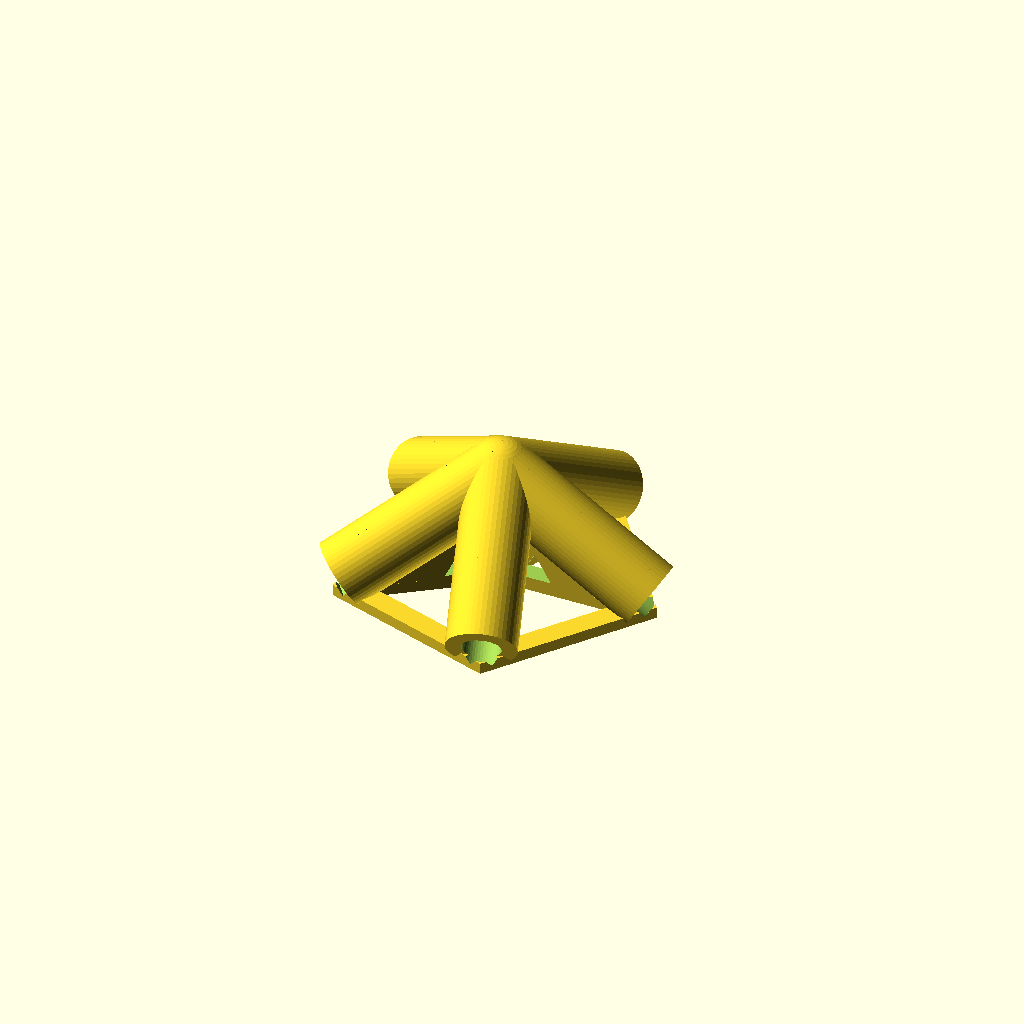
Cell 1: rendered with the file's own defaults.
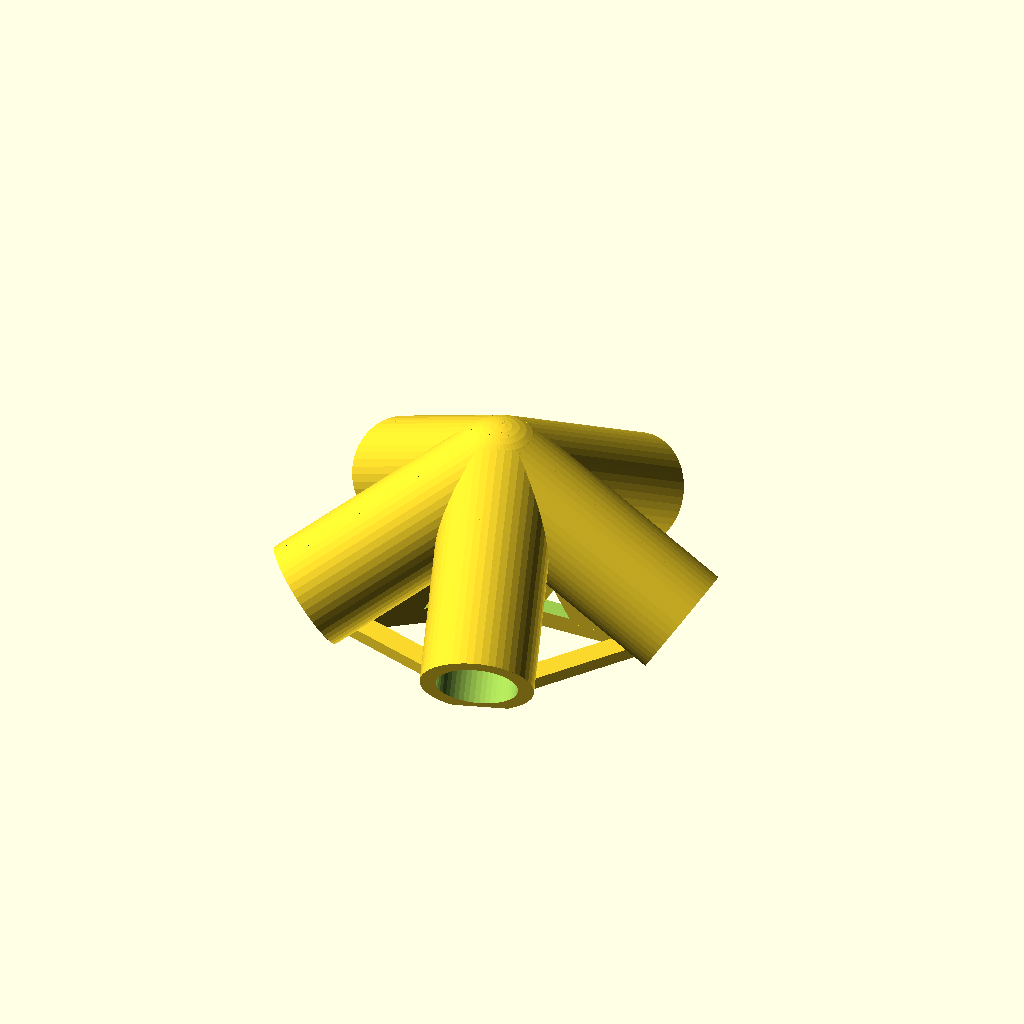
Cell 2: bore_d = 8.2 (everything else at default).
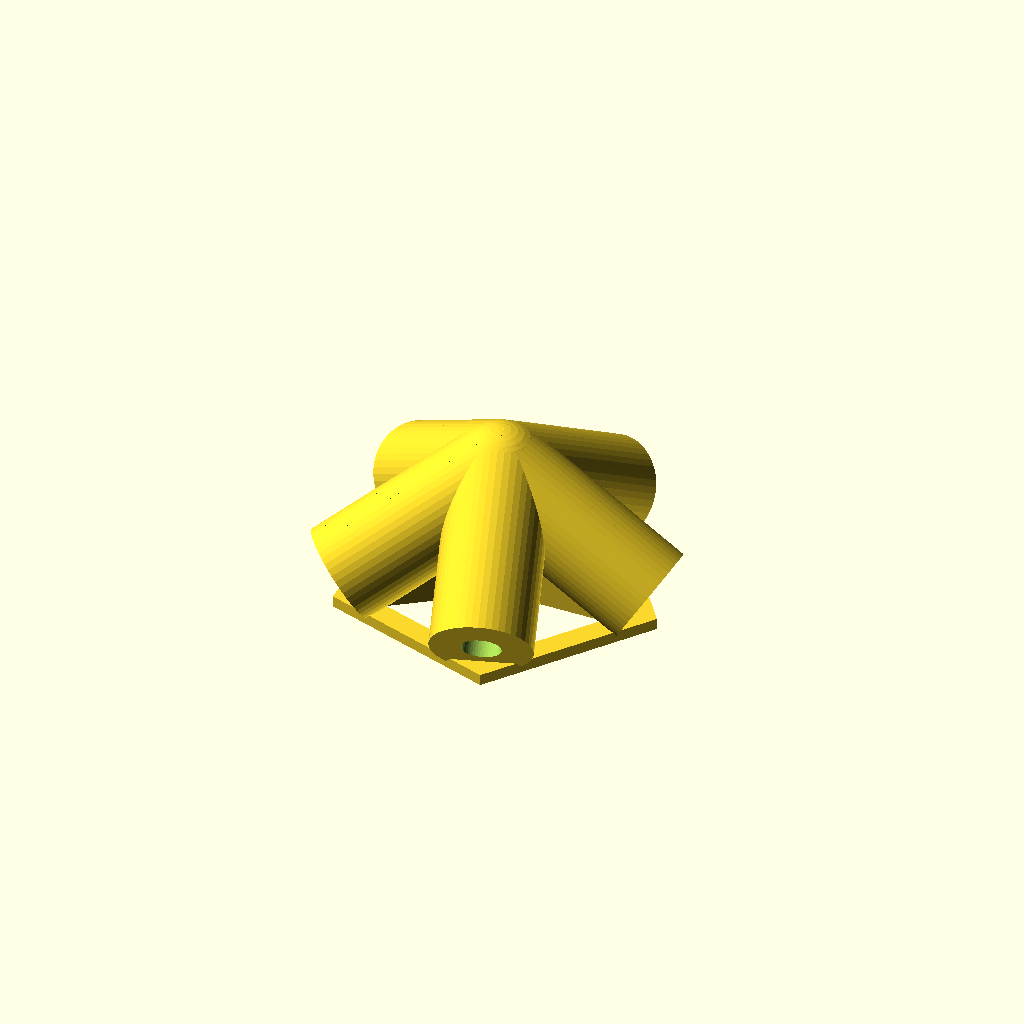
Cell 3 — wall set to 3.2, the other parameters unchanged.
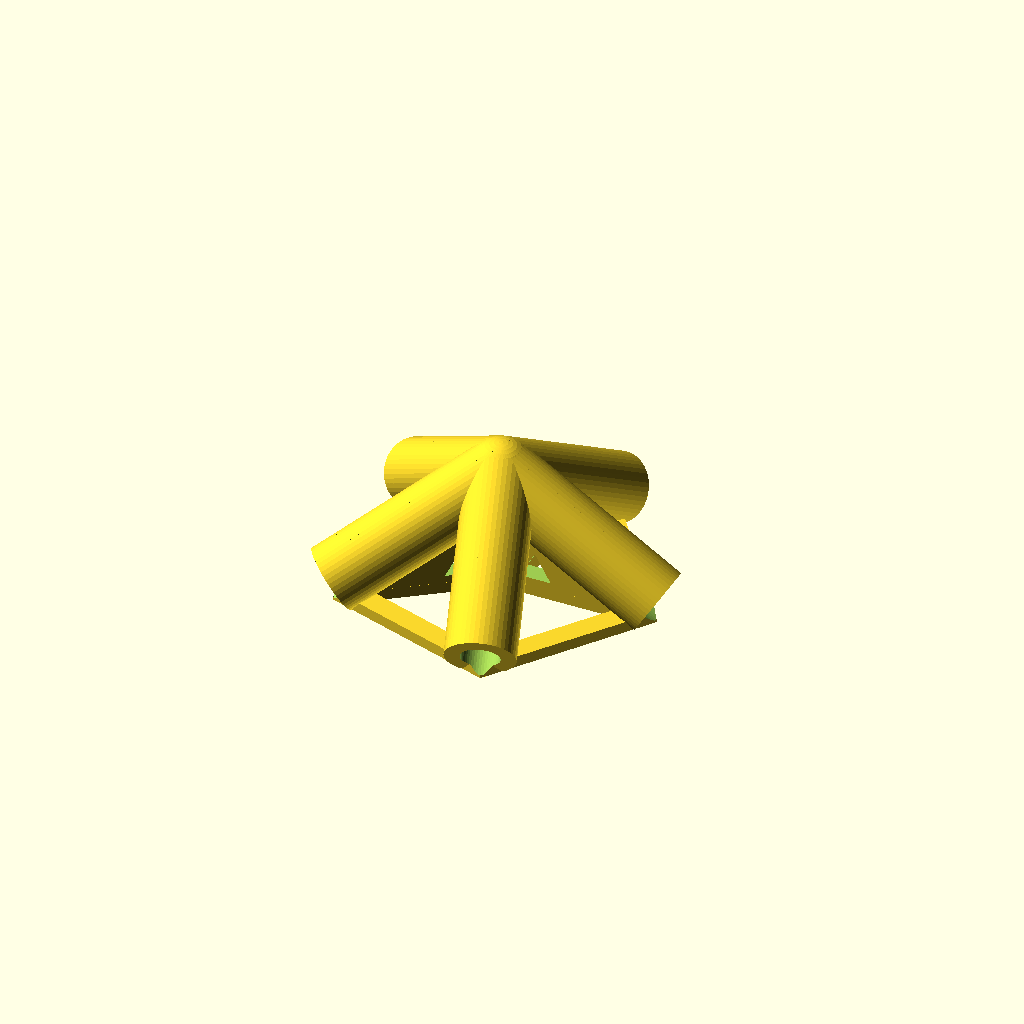
Cell 4 — web set to 2, the other parameters unchanged.
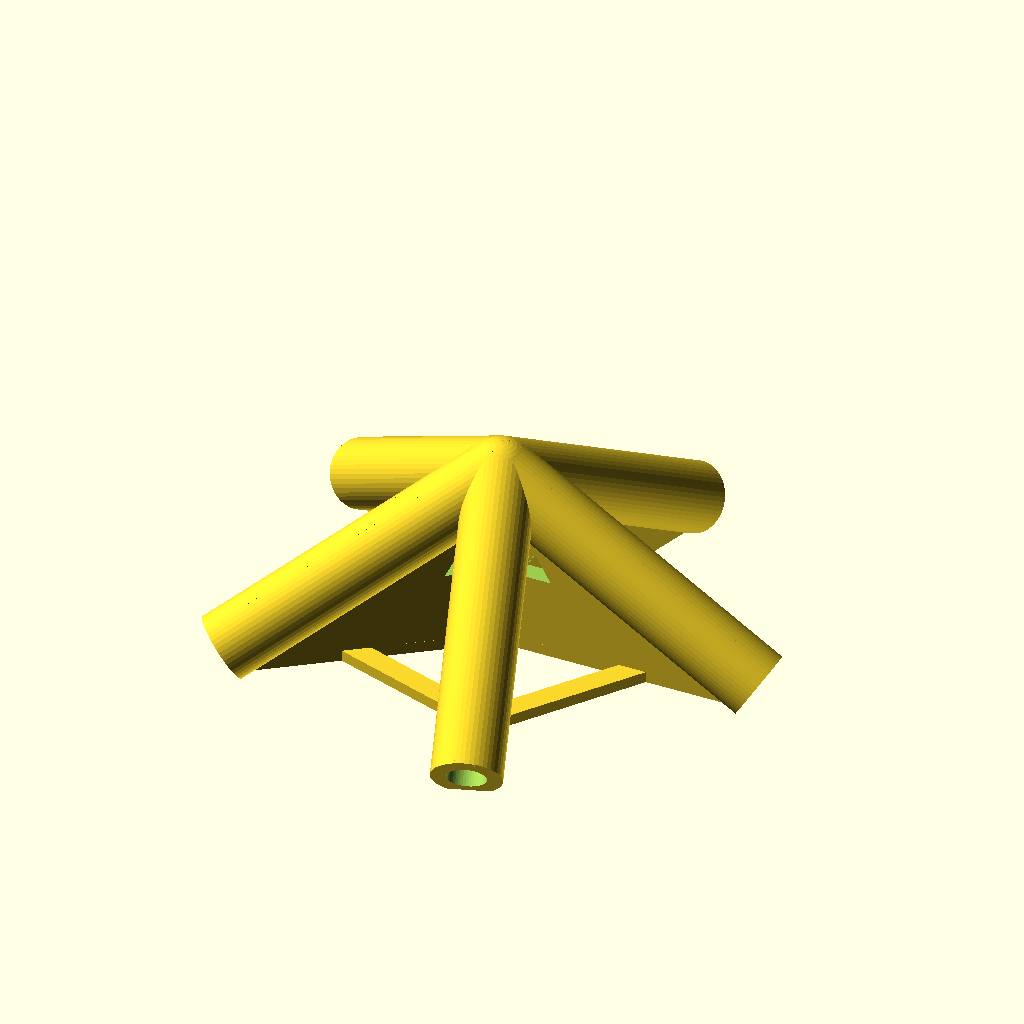
Cell 5: socket = 28 (everything else at default).
All cells are drawn from one camera (rotation 55°, 0°, 25°, orthographic, colour scheme Cornfield), so only the parameter changes between them.
Source of the model, scad/icosa.scad:
// Icosa: the vertex connector for a dowel icosahedron.
//
// An icosahedron has twelve vertices and thirty edges. Five edges meet at
// every vertex, 60 degrees apart, the corner angle of the triangles they
// bound. Every edge is its own dowel, and no dowel passes through a
// connector, so the frame is one printed part:
//
//   icosa_vertex  x12  joins five dowel ends at a vertex
//
// With 300 mm dowels the edge is 310.2 mm and the frame is 597 mm across.
// The echo below the constants prints both for any dowel_len.
//
// Render:
//   openscad -o icosa_vertex.stl -D 'part="icosa_vertex"' icosa.scad
//
// For 5 mm stakes add -D bore_d=5.1 -D wall=1.8.

use <yarn.scad>

part = "icosa_vertex"; // [icosa_vertex]

// --- dowel and fit --------------------------------------------------------

bore_d    = 4.1;   // socket bore for a 4 mm dowel, mm
wall      = 1.6;   // wall around a bore, mm
web       = 1.0;   // material between two neighbouring bores, mm
socket    = 14;    // how far a dowel end sits in a connector, mm
dowel_len = 300;   // length of one dowel, mm

// --- gusset and base ------------------------------------------------------

fin_t  = 2.0;   // thickness of the gusset under an arm, mm
pent_r = 17;    // corner radius of the pentagon joining the gusset feet, mm
pent_t = 1.2;   // thickness of that pentagon, mm
band   = 2.4;   // width of the pentagon outline, mm
yarn_d = 3.0;   // yarn hole through each gusset, mm

// --- resolution -----------------------------------------------------------

$fn = 48;

// -------------------------------------------------------------------------

phi   = (1 + sqrt(5)) / 2;
outer = bore_d + 2 * wall;

// The five arms leave the vertex atan(1/phi) below the horizontal, 72 degrees
// apart in azimuth, which puts 60 degrees between neighbouring arms.
lean = atan(1 / phi);
dirs = [for (i = [0 : 4]) let(a = 72 * i)
          [cos(lean) * cos(a), cos(lean) * sin(a), -sin(lean)]];

// Two neighbouring bores are 60 degrees apart, so each one leans 30 degrees
// off the line between them. Their walls clear each other only this far out
// from the vertex, and a dowel end stops there.
gap  = (bore_d + web) / (2 * sin(30));
edge = dowel_len + 2 * gap;

// Opposite vertices of an icosahedron are sqrt(phi + 2) edges apart.
echo(dowel_len = dowel_len, edge = edge, span = sqrt(phi + 2) * edge + outer);

// Rotate a child so its +z axis lies along v.
module along(v) {
    rotate([0, acos(v[2] / norm(v)), atan2(v[1], v[0])]) children();
}

// A vertex, with the outward direction from the frame centre on +z. Five
// arms run down and out, and the part stands on their ends.
//
// The arms lean 32 degrees below the horizontal, so a cut through their end
// centres would slice them lengthwise. Each arm keeps a square end instead,
// and one shallow cut puts a small flat on the five that touch the bed. Each
// arm also gets a gusset, as on the dodecahedron vertex, so its underside
// does not print into air.
module icosa_vertex() {
    reach = gap + socket;
    low   = -reach * sin(lean) - outer / 2 * cos(lean);
    difference() {
        union() {
            sphere(d = outer);
            for (d = dirs) along(d) cylinder(d = outer, h = reach);
            // A gusset under each arm, running the full length of the arm and
            // flat on the bed. The third solid cuts it off at the end face of
            // the arm, so the gusset does not close over the socket.
            for (i = [0 : 4]) let(a = 72 * i)
                intersection() {
                    hull() {
                        along(dirs[i]) cylinder(d = outer, h = reach);
                        // A flattened copy of the arm has the same footprint
                        // as projection(). The browser build of OpenSCAD
                        // crashes on projection() in this part.
                        translate([0, 0, low]) scale([1, 1, 0.0001])
                            along(dirs[i]) cylinder(d = outer, h = reach);
                    }
                    rotate([0, 0, a])
                        translate([0, -fin_t / 2, low])
                            cube([reach + outer, fin_t, 2 * reach]);
                    along(dirs[i]) translate([0, 0, -2 * reach])
                        cylinder(d = 4 * reach, h = 3 * reach);
                }
            // A thin pentagon outline on the bed joining the five gusset
            // feet, so no foot stands alone. Its corners are on the gussets,
            // and pent_r keeps it inside the socket mouths, clear of the
            // dowels. The middle stays open for the yarn.
            translate([0, 0, low + 0.6]) outline(pent_r, band, pent_t, 5);
        }
        for (d = dirs) along(d)
            translate([0, 0, gap]) cylinder(d = bore_d, h = socket + 1);
        for (d = dirs) yarn_hole(d, low + 0.6, outer, fin_t, yarn_d);
        translate([0, 0, low + 0.6 - 500]) cube(1000, center = true);
    }
}

if (part == "icosa_vertex") icosa_vertex();
Parameter table extracted from the source (name, type, default, range or options):
part: string, default "icosa_vertex", options "icosa_vertex"
bore_d: number, default 4.1
wall: number, default 1.6
web: number, default 1
socket: number, default 14
dowel_len: number, default 300
fin_t: number, default 2
pent_r: number, default 17
pent_t: number, default 1.2
band: number, default 2.4
yarn_d: number, default 3
